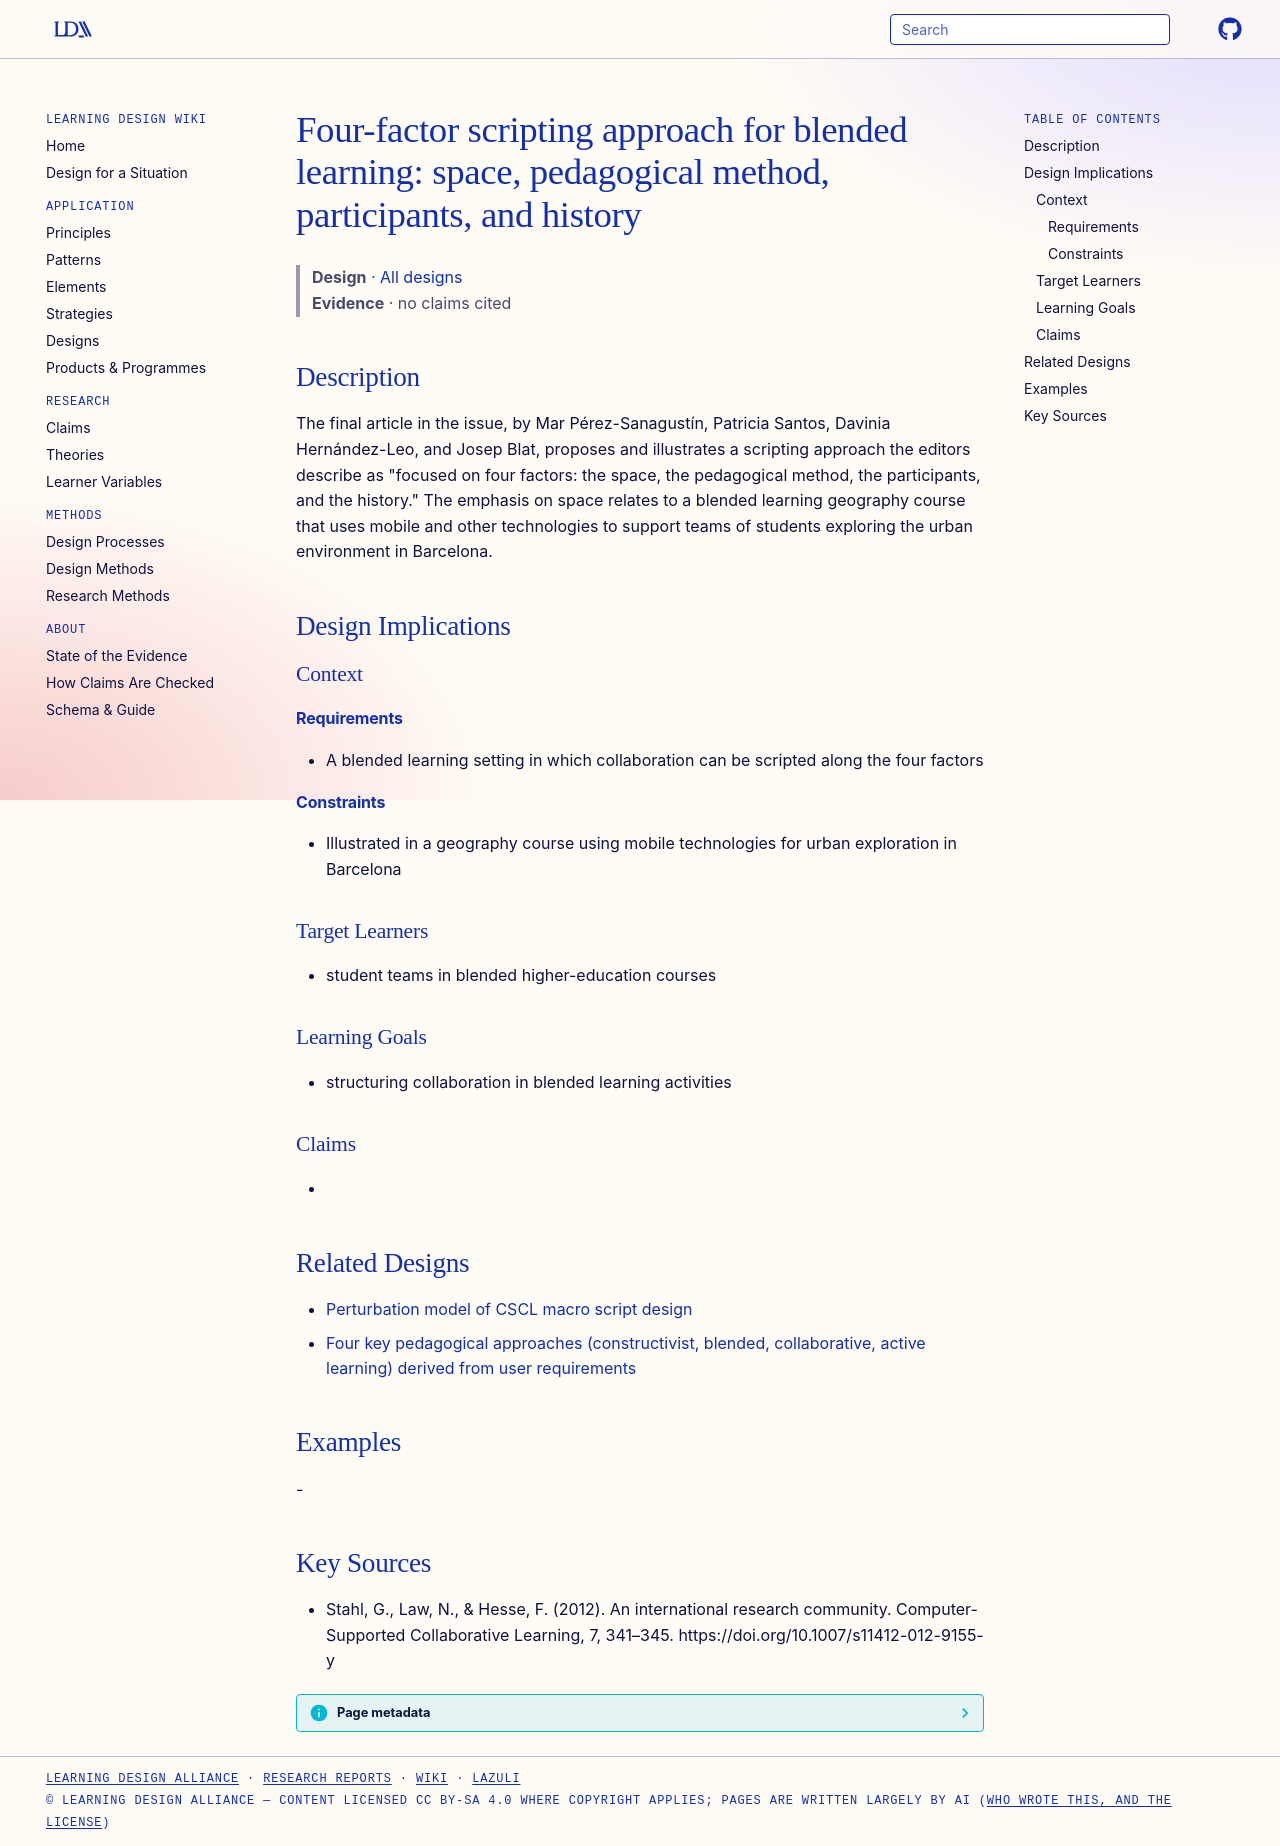

repository: Learning-Design-Alliance/learning-wiki · page: designs/four-factor-scripting-space-method-participants-history/index.html · generator: mkdocs

---
type: design
id: four-factor-scripting-space-method-participants-history
title: "Four-factor scripting approach for blended learning: space, pedagogical method, participants, and history"
description: "The final article in the issue, by Mar Pérez-Sanagustín, Patricia Santos, Davinia Hernández-Leo, and Josep Blat, proposes and illustrates a scripting approach the editors describe as \"focused on four factors: the spac..."
status: review
generated:
  by: "process:settle-candidates"
  at: 2026-10-18
sources:
  - id: stahl-2012
    resource: "https://doi.org/10.1007/s11412-012-9155-y"
    title: "Stahl, G., Law, N., & Hesse, F. (2012). An international research community. Computer-Supported Collaborative Learning, 7, 341–345. https://doi.org/10.1007/s11412-012-9155-y"
    author: "Stahl, G., Law, N., & Hesse, F"
---

# Four-factor scripting approach for blended learning: space, pedagogical method, participants, and history

> **Design** · [All designs](index.md)
> **Evidence** · no claims cited

## Description
The final article in the issue, by Mar Pérez-Sanagustín, Patricia Santos, Davinia Hernández-Leo, and Josep Blat, proposes and illustrates a scripting approach the editors describe as "focused on four factors: the space, the pedagogical method, the participants, and the history." The emphasis on space relates to a blended learning geography course that uses mobile and other technologies to support teams of students exploring the urban environment in Barcelona.

## Design Implications

### Context
#### Requirements
- A blended learning setting in which collaboration can be scripted along the four factors
#### Constraints
- Illustrated in a geography course using mobile technologies for urban exploration in Barcelona

### Target Learners
- student teams in blended higher-education courses

### Learning Goals
- structuring collaboration in blended learning activities

### Claims
- 

## Related Designs

- [Perturbation model of CSCL macro script design](perturbation-model-cscl-macro-scripts.md)
- [Four key pedagogical approaches (constructivist, blended, collaborative, active learning) derived from user requirements](unite-four-pedagogical-approaches.md)

## Examples
-

## Key Sources
- Stahl, G., Law, N., & Hesse, F. (2012). An international research community. Computer-Supported Collaborative Learning, 7, 341–345. https://doi.org/10.1007/s11412-012-9155-y
